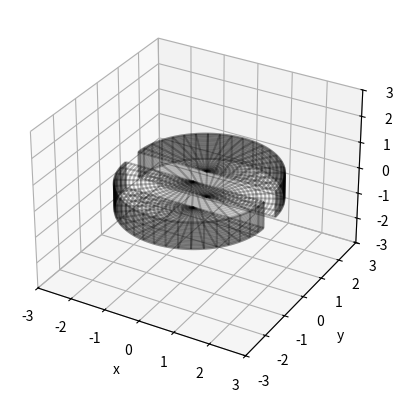

Here is the Python script that generated this plot:
import numpy as np
import matplotlib.pyplot as plt
from mpl_toolkits.mplot3d import Axes3D


n = 100

h_1 = np.linspace(-0.5, 0.5, n)
h_2 = np.linspace(-0.5, -0.49, n)
r, d = 2, 0.3
#Composante contour de gauche
theta = np.linspace(0, np.pi, n)
theta_1, h_1 = np.meshgrid(theta, h_1)
x_1 = (r*np.cos(theta_1))
y_1 = (d+r*np.sin(theta_1))
#Composante contour de gauche
theta_2 = np.linspace(np.pi, 2*np.pi, n)
x_2 = (r*np.cos(theta_2))
y_2 = (-d+r*np.sin(theta_2))
z_1 = h_1
#Composante dessus dessous de gauche
r_1 = np.linspace(0, 2, n)
b_1 = np.outer(r_1, np.cos(theta_2))
c_1 = np.outer(r_1, np.sin(theta_2))
z_2= np.zeros((n, n))

#Composante dessus dessous de droite
b_2 = np.outer(r_1, np.cos(theta))
c_2 = np.outer(r_1, np.sin(theta))

fig = plt.figure()
#Fixer la limites des axes
ax = fig.add_subplot(111, projection='3d')
ax.set_xlim(-3,3)
ax.set_ylim(-3,3)
ax.set_zlim(-3,3)
#Contour plot
ax.plot_wireframe(x_1, y_1, z_1, rstride = 5, cstride = 5, color = 'k', edgecolors = 'k', alpha = 0.25)
ax.plot_wireframe(x_2, y_2, z_1, rstride = 5, cstride = 5, color = 'k', edgecolors = 'k', alpha = 0.25)
#top et bot gauche
ax.plot_wireframe(b_1, c_1-d, z_2-0.5, rstride = 5, cstride = 5, color = 'k', edgecolors = 'k', alpha = 0.25)
ax.plot_wireframe(b_1, c_1-d, z_2+0.5, rstride = 5, cstride = 5, color = 'k', edgecolors = 'k', alpha = 0.25)
#top et bot droite
ax.plot_wireframe(b_2, c_2+d, z_2-0.5, rstride = 5, cstride = 5, color = 'k', edgecolors = 'k', alpha = 0.25)
ax.plot_wireframe(b_2, c_2+d, z_2+0.5, rstride = 5, cstride = 5, color = 'k', edgecolors = 'k', alpha = 0.25)
#Nommer les axes
ax.set_xlabel('x')
ax.set_ylabel('y')
ax.set_zlabel('z')


plt.show()